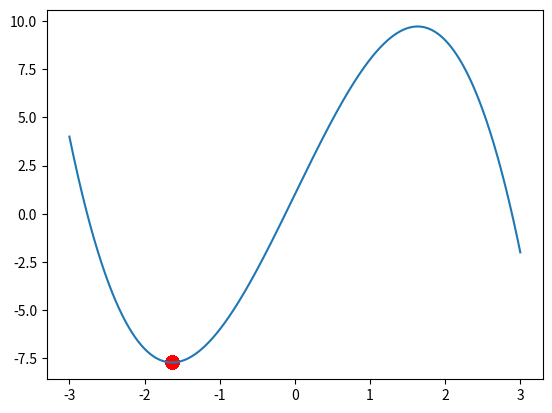

Source code (Python):
import math
import numpy as np
import matplotlib.pyplot as plt


def fitness(x):  # 修改极大值或极小值或零点，修改这里
    return (x * x * x - 8 * x - 1) # 最小值
    # return -(x * x * x - 8 * x - 1) # 最大值
    # return -1 * abs(x * x * x - 8 * x - 1) # 零点


class indivdual:
    def __init__(self):
        self.x = 0  # 染色体编码
        self.fitness = 0  # 适应度值

    def __eq__(self, other):
        self.x = other.x
        self.fitness = other.fitness


# 初始化种群
def initPopulation(pop, N):
    for i in range(N):
        ind = indivdual()
        ind.x = np.random.uniform(-3, 3)
        ind.fitness = fitness(ind.x)
        pop.append(ind)


# 选择过程
def selection(N):
    # 种群中随机选择2个个体进行变异（这里没有用轮盘赌，直接用的随机选择）
    return np.random.choice(N, 2)


# 结合/交叉过程
def crossover(parent1, parent2):
    child1, child2 = indivdual(), indivdual()
    child1.x = 0.9 * parent1.x + 0.1 * parent2.x
    child2.x = 0.1 * parent1.x + 0.9 * parent2.x
    child1.fitness = fitness(child1.x)
    child2.fitness = fitness(child2.x)
    return child1, child2


# 变异过程
def mutation(pop):
    # 种群中随机选择一个进行变异
    ind = np.random.choice(pop)
    # 用随机赋值的方式进行变异
    ind.x = np.random.uniform(-3, 3)
    ind.fitness = fitness(ind.x)


# 最终执行
def implement():
    # 种群中个体数量
    N = 100
    # 种群
    POP = []
    # 迭代次数
    iter_N = 10000
    # 初始化种群
    initPopulation(POP, N)

    # 进化过程
    for it in range(iter_N):
        for iter in range(5):
            a, b = selection(N)
            if np.random.random() < 0.75:  # 以0.75的概率进行交叉结合，每次随机选5个
                child1, child2 = crossover(POP[a], POP[b])
                new = sorted([POP[a], POP[b], child1, child2], key=lambda ind: ind.fitness, reverse=True)
                POP[a], POP[b] = new[0], new[1]

        if ((np.random.random() < 0.1) and (it <= (iter_N * 0.99))):  # 以0.1的概率进行变异
            mutation(POP)

    POP.sort(key=lambda ind: ind.fitness, reverse=True)
    return POP


pop = implement()
np.random.seed(100)


def func(x):
    return -(x * x * x - 8 * x - 1)  # 绘图图像，这里记得修改一下


x = np.linspace(-3, 3, 10000)
y = func(x)
scatter_x = np.array([ind.x for ind in pop])
scatter_y = np.array([func(ind) for ind in scatter_x])
plt.plot(x, y)
plt.scatter(scatter_x, scatter_y, s=100, lw=0, c='red', alpha=0.5)
plt.show()

